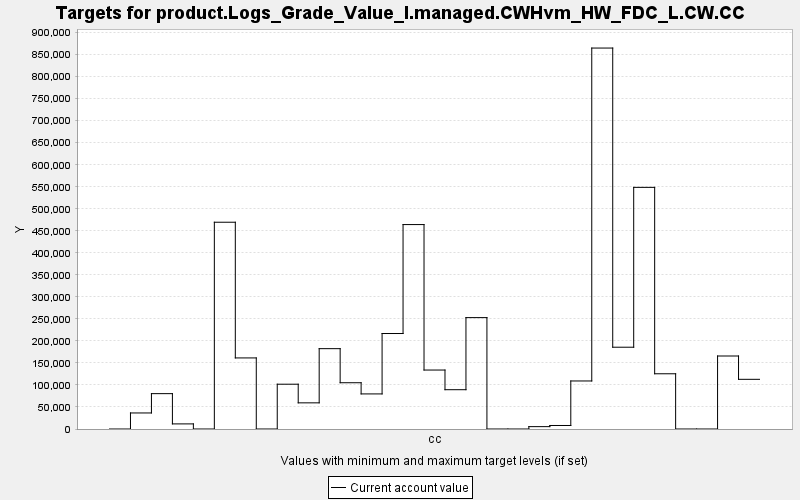

Source data for this figure (header and first rows):
TARGET, PERIOD, YEAR, PERIODWIDTH, MINIMUM, MAXIMUM, MINWEIGHT, MAXWEIGHT, CURRENT, SUMMARY
product.Logs_Grade_Value_I.managed.CWHvm…, 0, 0, 10.0, 0.0, 10000, 1.0, 1.0, 0.0, 0.0
product.Logs_Grade_Value_I.managed.CWHvm…, 1, 10, 10.0, 0.0, 10000, 1.0, 1.0, 36419, 0.0
product.Logs_Grade_Value_I.managed.CWHvm…, 2, 20, 10.0, 0.0, 10000, 1.0, 1.0, 80279, 0.0
product.Logs_Grade_Value_I.managed.CWHvm…, 3, 30, 10.0, 0.0, 10000, 1.0, 1.0, 11586, 0.0
product.Logs_Grade_Value_I.managed.CWHvm…, 4, 40, 10.0, 0.0, 10000, 1.0, 1.0, 0.0, 0.0
product.Logs_Grade_Value_I.managed.CWHvm…, 5, 50, 10.0, 0.0, 10000, 1.0, 1.0, 469469, 0.0
product.Logs_Grade_Value_I.managed.CWHvm…, 6, 60, 10.0, 0.0, 10000, 1.0, 1.0, 161373, 0.0
product.Logs_Grade_Value_I.managed.CWHvm…, 7, 70, 10.0, 0.0, 10000, 1.0, 1.0, 0.0, 0.0
product.Logs_Grade_Value_I.managed.CWHvm…, 8, 80, 10.0, 0.0, 10000, 1.0, 1.0, 101703, 0.0
product.Logs_Grade_Value_I.managed.CWHvm…, 9, 90, 10.0, 0.0, 10000, 1.0, 1.0, 59386, 0.0
product.Logs_Grade_Value_I.managed.CWHvm…, 10, 100, 10.0, 0.0, 10000, 1.0, 1.0, 182415, 0.0
product.Logs_Grade_Value_I.managed.CWHvm…, 11, 110, 10.0, 0.0, 10000, 1.0, 1.0, 105040, 0.0
product.Logs_Grade_Value_I.managed.CWHvm…, 12, 120, 10.0, 0.0, 10000, 1.0, 1.0, 79654, 0.0
product.Logs_Grade_Value_I.managed.CWHvm…, 13, 130, 10.0, 0.0, 10000, 1.0, 1.0, 216800, 0.0
product.Logs_Grade_Value_I.managed.CWHvm…, 14, 140, 10.0, 0.0, 10000, 1.0, 1.0, 464158, 0.0
product.Logs_Grade_Value_I.managed.CWHvm…, 15, 150, 10.0, 0.0, 10000, 1.0, 1.0, 133877, 0.0
product.Logs_Grade_Value_I.managed.CWHvm…, 16, 160, 10.0, 0.0, 10000, 1.0, 1.0, 89231, 0.0
product.Logs_Grade_Value_I.managed.CWHvm…, 17, 170, 10.0, 0.0, 10000, 1.0, 1.0, 252916, 0.0
product.Logs_Grade_Value_I.managed.CWHvm…, 18, 180, 10.0, 0.0, 10000, 1.0, 1.0, 0.0, 0.0
product.Logs_Grade_Value_I.managed.CWHvm…, 19, 190, 10.0, 0.0, 10000, 1.0, 1.0, 0.0, 0.0
product.Logs_Grade_Value_I.managed.CWHvm…, 20, 200, 10.0, 0.0, 10000, 1.0, 1.0, 5368, 0.0
product.Logs_Grade_Value_I.managed.CWHvm…, 21, 210, 10.0, 0.0, 10000, 1.0, 1.0, 7977, 0.0
product.Logs_Grade_Value_I.managed.CWHvm…, 22, 220, 10.0, 0.0, 10000, 1.0, 1.0, 109061, 0.0
product.Logs_Grade_Value_I.managed.CWHvm…, 23, 230, 10.0, 0.0, 10000, 1.0, 1.0, 864942, 0.0
product.Logs_Grade_Value_I.managed.CWHvm…, 24, 240, 10.0, 0.0, 10000, 1.0, 1.0, 185693, 0.0
product.Logs_Grade_Value_I.managed.CWHvm…, 25, 250, 10.0, 0.0, 10000, 1.0, 1.0, 548633, 0.0
product.Logs_Grade_Value_I.managed.CWHvm…, 26, 260, 10.0, 0.0, 10000, 1.0, 1.0, 125398, 0.0
product.Logs_Grade_Value_I.managed.CWHvm…, 27, 270, 10.0, 0.0, 10000, 1.0, 1.0, 0.0, 0.0
product.Logs_Grade_Value_I.managed.CWHvm…, 28, 280, 10.0, 0.0, 10000, 1.0, 1.0, 0.0, 0.0
product.Logs_Grade_Value_I.managed.CWHvm…, 29, 290, 10.0, 0.0, 10000, 1.0, 1.0, 165747, 0.0
product.Logs_Grade_Value_I.managed.CWHvm…, 30, 300, 10.0, 0.0, 10000, 1.0, 1.0, 112804, 0.0
